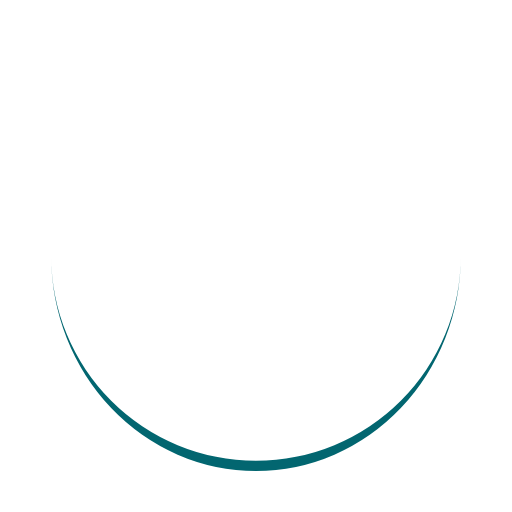
t = 0.00 s
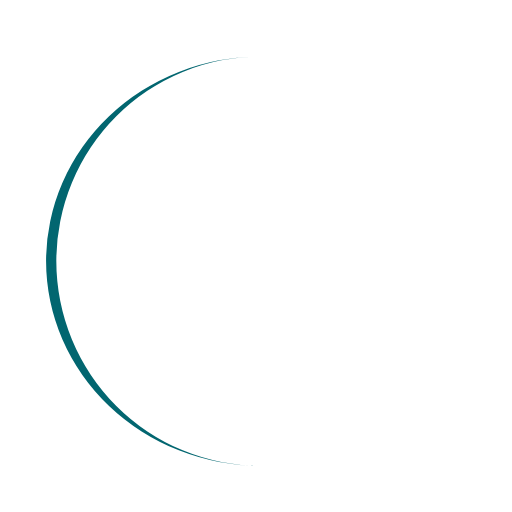
t = 0.25 s
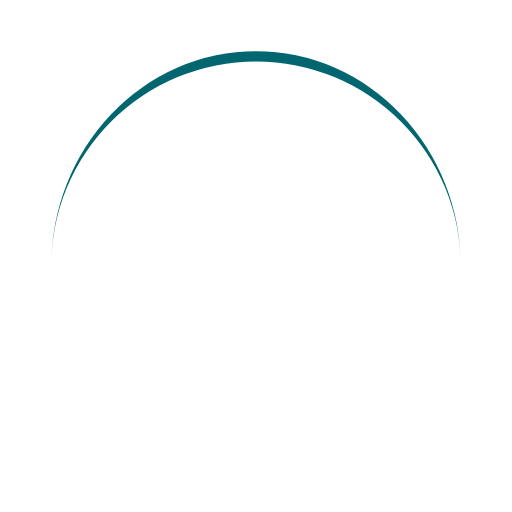
t = 0.50 s
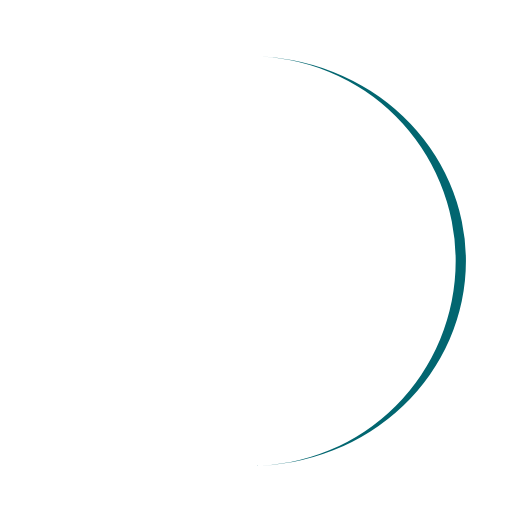
t = 0.75 s

The animated SVG that drew these frames (rendered in a browser with its animation timeline set to each time). Animation: 1 SMIL element (animateTransform=1); one cycle of 1.00 s, repeats indefinitely.

<svg width="200px"  height="200px"  xmlns="http://www.w3.org/2000/svg" viewBox="0 0 100 100" preserveAspectRatio="xMidYMid" class="lds-eclipse" style="background: none;"><path ng-attr-d="{{config.pathCmd}}" ng-attr-fill="{{config.color}}" stroke="none" d="M10 50A40 40 0 0 0 90 50A40 42 0 0 1 10 50" fill="#026670" transform="rotate(132 50 51)"><animateTransform attributeName="transform" type="rotate" calcMode="linear" values="0 50 51;360 50 51" keyTimes="0;1" dur="1s" begin="0s" repeatCount="indefinite"></animateTransform></path></svg>